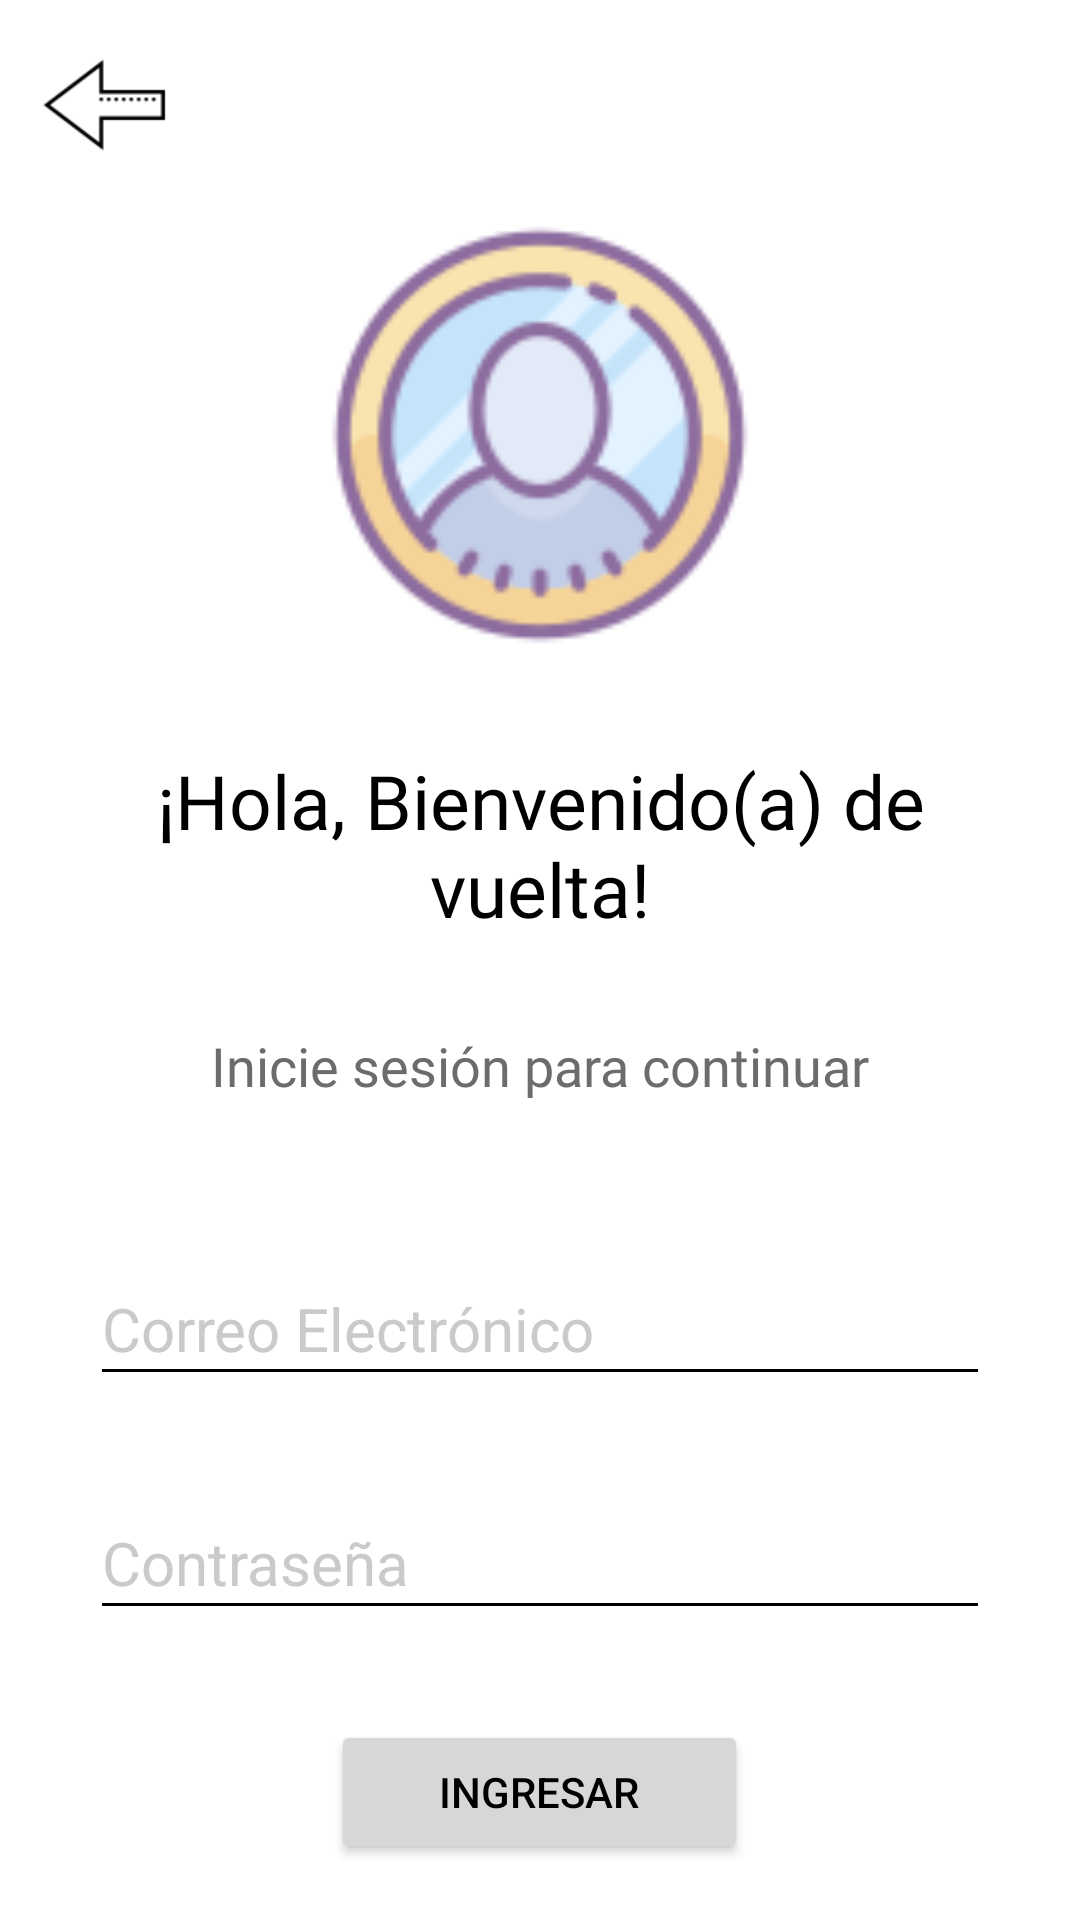

Android layout source for this screen:
<!-- AndroidManifest.xml: application theme Theme.CBSVersionOriginal -->
<!-- res/layout/activity_login.xml -->
<?xml version="1.0" encoding="utf-8"?>
<LinearLayout xmlns:android="http://schemas.android.com/apk/res/android"
    xmlns:app="http://schemas.android.com/apk/res-auto"
    xmlns:tools="http://schemas.android.com/tools"
    android:layout_width="match_parent"
    android:layout_height="match_parent"
    tools:context=".LoginActivity"
    android:orientation="vertical"
    android:background="#fff">

    <ImageView
        android:id="@+id/botonAtrasUno"
        android:layout_width="50dp"
        android:layout_height="50dp"
        android:layout_margin="10dp"
        android:src="@drawable/atras"/>

    <ImageView
        android:id="@+id/logoImage"
        android:layout_width="150dp"
        android:layout_height="150dp"
        android:transitionName="logo_image"
        android:layout_gravity="center"
        android:src="@drawable/usertres"/>

    <TextView
        android:id="@+id/logo_name"
        android:layout_width="wrap_content"
        android:layout_height="wrap_content"
        android:gravity="center"
        android:transitionName="logo_text"
        android:layout_margin="30dp"
        android:fontFamily="@font/bungee"
        android:text="¡Hola, Bienvenido(a) de vuelta!"
        android:textColor="@color/black"
        android:textSize="25sp" />

    <TextView
        android:id="@+id/slogan_name"
        android:layout_width="wrap_content"
        android:layout_height="wrap_content"
        android:layout_gravity="center"
        android:fontFamily="@font/antic"
        android:text="Inicie sesión para continuar"
        android:textColor="#6E6B6B"
        android:textSize="18sp" />

    <EditText
        android:id="@+id/correo"
        android:layout_width="match_parent"
        android:layout_height="wrap_content"
        android:layout_marginLeft="30dp"
        android:layout_marginRight="30dp"
        android:layout_marginTop="50dp"
        android:backgroundTint="#000000"
        android:ems="10"
        android:textColor="@color/black"
        android:textSize="20dp"
        android:inputType="textEmailAddress"
        android:minHeight="48dp"
        android:hint="Correo Electrónico"
        android:textColorHint="@color/colorPrimary"/>

    <EditText
        android:id="@+id/contraseña"
        android:layout_width="match_parent"
        android:layout_height="wrap_content"
        android:layout_marginLeft="30dp"
        android:layout_marginRight="30dp"
        android:layout_marginTop="30dp"
        android:textColor="@color/black"
        android:textSize="20dp"
        android:backgroundTint="#000000"
        android:ems="10"
        android:inputType="textPassword"
        android:minHeight="48dp"
        android:hint="Contraseña"
        android:textColorHint="@color/colorPrimary"/>

    <Button
        android:id="@+id/buttonIngresar"
        android:layout_width="139dp"
        android:layout_height="wrap_content"
        android:layout_marginTop="30dp"
        android:textColor="@color/black"
        android:text="Ingresar"
        android:layout_gravity="center"/>

    <TextView
        android:id="@+id/registrarse"
        android:layout_width="wrap_content"
        android:layout_height="wrap_content"
        android:layout_marginTop="20dp"
        android:layout_gravity="center"
        android:fontFamily="@font/antic"
        android:text="¿No tienes una cuenta? Registrarse"
        android:textColor="#6E6B6B"
        android:textSize="18sp" />



</LinearLayout>
<!-- resources referenced by this layout -->
<resources>
  <color name="black">#FF000000</color>
  <color name="colorPrimary">#CACACA</color>
  <!-- drawable atras: png bitmap (drawable, 801 bytes) -->
  <!-- drawable usertres: png bitmap (drawable, 8445 bytes) -->
  <style name="Theme.CBSVersionOriginal" parent="Theme.MaterialComponents.Light.DarkActionBar">
          
          <item name="colorPrimary">@color/brown5</item>
          <item name="colorPrimaryVariant">@color/brown5</item>
          <item name="colorOnPrimary">@color/white</item>
          
          <item name="colorSecondary">@color/teal_200</item>
          <item name="colorSecondaryVariant">@color/teal_700</item>
          <item name="colorOnSecondary">@color/white</item>
          
          <item name="android:statusBarColor" tools:targetApi="l">?attr/colorPrimaryVariant</item>
          
      </style>
  <color name="brown5">#D6CFCA</color>
  <color name="white">#FFFFFFFF</color>
  <color name="teal_200">#FF03DAC5</color>
  <color name="teal_700">#FF018786</color>
</resources>
